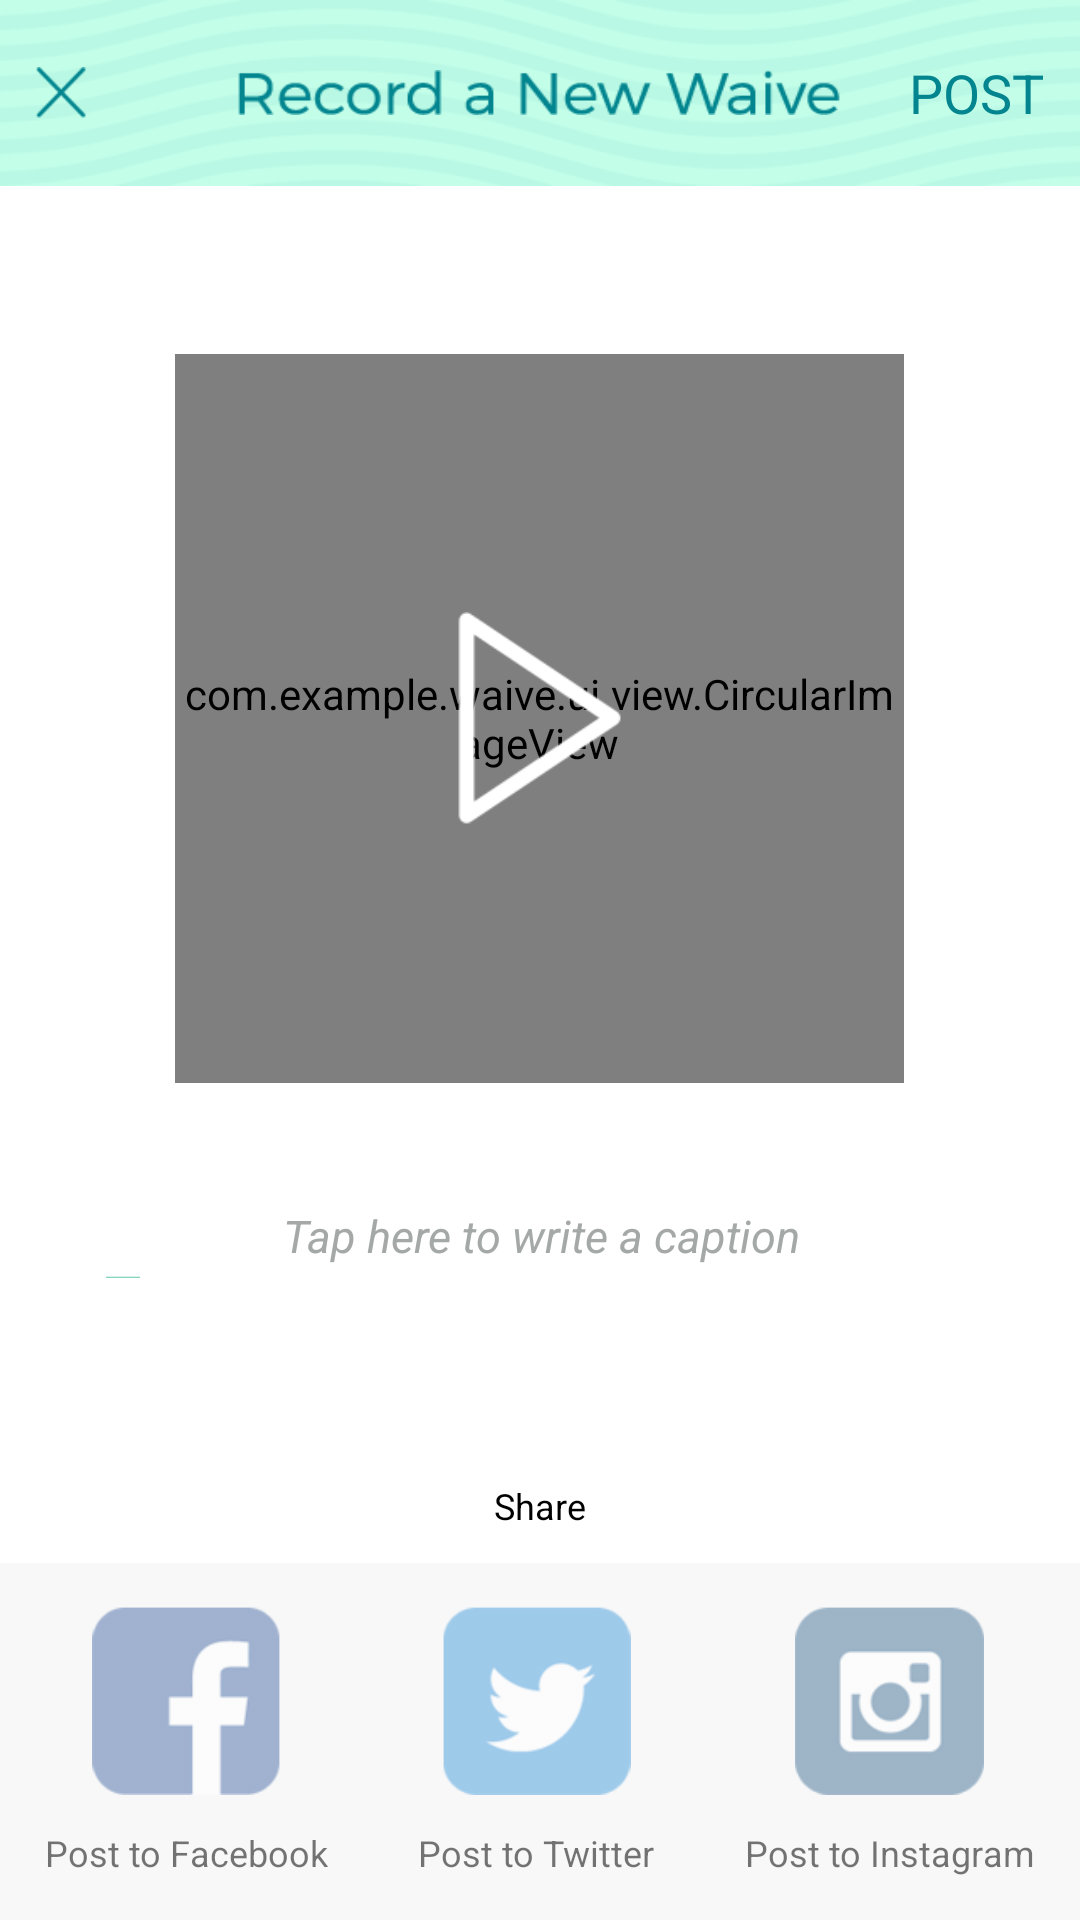

Write the Android layout XML for this screen, with the resource values it uses.
<!-- AndroidManifest.xml: application theme AppTheme -->
<!-- res/layout/activity_postvideo.xml -->
<?xml version="1.0" encoding="utf-8"?>

<RelativeLayout xmlns:android="http://schemas.android.com/apk/res/android"
    android:layout_width="match_parent"
    android:layout_height="match_parent"
    android:background="#ffffff" >
    <RelativeLayout
        android:id="@+id/navbarLayout"
        android:layout_width="match_parent"
        android:layout_height="@dimen/navbar_height">

        <ImageView
            android:id="@+id/imageView1"
            android:layout_width="match_parent"
            android:layout_height="match_parent"
            android:background="@drawable/nav_bg3" />

        <ImageView
            android:id="@+id/imageView2"
            android:layout_width="201dp"
            android:layout_height="15dp"
            android:layout_centerInParent="true"
            android:background="@drawable/record" />
                    
	      <ImageButton
	          android:id="@+id/closeButton"
	          android:layout_width="17dp"
	          android:layout_height="17dp"
	          android:layout_centerVertical="true"
	          android:layout_marginStart="12dp"
	          android:layout_alignParentStart="true"
	          android:background="@drawable/close" />

        <TextView
            android:id="@+id/nextButton"
            android:layout_width="wrap_content"
            android:layout_height="wrap_content"
            android:layout_centerVertical="true"
            android:layout_marginEnd="12dp"
            android:layout_alignParentEnd="true"
            android:textSize="18sp"
            android:textColor="@color/title_text_color"
            android:text="POST"
            android:clickable="true"/>
        
    </RelativeLayout>
    
    <RelativeLayout
        android:id="@+id/videoLayout"
        android:layout_width="wrap_content"
        android:layout_height="wrap_content"
        android:layout_centerHorizontal="true"
        android:layout_below="@+id/navbarLayout"
        android:layout_marginTop="56dp">
        
        <com.example.waive.ui.view.CircularImageView 
            android:id="@+id/videoThumbnail"
            android:layout_width="243dp"
            android:layout_height="243dp"/>
            
        <ImageButton
            android:id="@+id/playButton" 
            android:layout_width="55dp"
            android:layout_height="71dp"
            android:layout_centerInParent="true"
            android:background="@drawable/play_icon"/>
            
    </RelativeLayout>
    
    <EditText
        android:id="@+id/captionEdit"
        android:layout_width="289dp"
        android:layout_height="27dp"
        android:layout_centerHorizontal="true"
        android:layout_below="@+id/videoLayout"
        android:layout_marginTop="38dp"
        android:background="@drawable/input_bdr"
        android:hint="@string/post_caption_hint"
        android:singleLine="true"
        android:textColorHint="@color/hint_text_color"
        android:textSize="@dimen/hint_text_size"
        android:textStyle="italic"
        android:gravity="center" />
	<TextView
	    android:layout_width="wrap_content"
	    android:layout_height="wrap_content"
	    android:layout_above="@+id/bottomBar"
	    android:layout_centerHorizontal="true"
	    android:layout_marginBottom="11dp"
	    android:textSize="12sp"
	    android:textColor="#000000"
	    android:text="Share"/>	            
    
    <LinearLayout
        android:id="@+id/bottomBar"
        android:layout_width="match_parent"
        android:layout_height="119dp"
        android:layout_alignParentBottom="true"
        android:background="#f8f8f8"
        android:weightSum="3">
	    <RelativeLayout
	        android:layout_width="wrap_content"
	        android:layout_height="wrap_content"
	        android:layout_gravity="center_vertical"
	        android:layout_weight="1">
	        
	        <ImageButton
	            android:id="@+id/fbButton" 
	            android:layout_width="63dp"
	            android:layout_height="63dp"
	            android:layout_centerHorizontal="true"
	            android:background="@drawable/fb_btn_xml"/> 
			<TextView
			    android:layout_width="wrap_content"
			    android:layout_height="wrap_content"
			    android:layout_below="@+id/fbButton"
			    android:layout_centerHorizontal="true"
			    android:layout_marginTop="11dp"
			    android:textSize="12sp"
			    android:text="@string/post_fb_btn"/>	            
	    </RelativeLayout>
	    <RelativeLayout
	        android:layout_width="wrap_content"
	        android:layout_height="wrap_content"
	        android:layout_gravity="center_vertical"
	        android:layout_weight="1">
	        
	        <ImageButton 
	            android:id="@+id/twButton"
	            android:layout_width="63dp"
	            android:layout_height="63dp"
	            android:layout_centerHorizontal="true"
	            android:background="@drawable/tw_btn_xml"/>
			<TextView
			    android:layout_width="wrap_content"
			    android:layout_height="wrap_content"
			    android:layout_below="@+id/twButton"
			    android:layout_centerHorizontal="true"
			    android:layout_marginTop="11dp"
			    android:textSize="12sp"
			    android:text="@string/post_tw_btn"/>	            
	        	         
	    </RelativeLayout>
	    <RelativeLayout
	        android:layout_width="wrap_content"
	        android:layout_height="wrap_content"
	        android:layout_gravity="center_vertical"
	        android:layout_weight="1">
	        
	        <ImageButton 
	            android:id="@+id/instaButton"
	            android:layout_width="63dp"
	            android:layout_height="63dp"
	            android:layout_centerHorizontal="true"
	            android:background="@drawable/instagram_btn_xml"/>
	        
			<TextView
			    android:layout_width="wrap_content"
			    android:layout_height="wrap_content"
			    android:layout_below="@+id/instaButton"
			    android:layout_centerHorizontal="true"
			    android:layout_marginTop="11dp"
			    android:textSize="12sp"
			    android:text="@string/post_insta_btn"/>	            
	    </RelativeLayout>
    </LinearLayout>
</RelativeLayout>
<!-- resources referenced by this layout -->
<resources>
  <color name="hint_text_color">#a4a9a7</color>
  <color name="title_text_color">#02858f</color>
  <dimen name="hint_text_size">15sp</dimen>
  <dimen name="navbar_height">62dp</dimen>
  <!-- drawable close: png bitmap (drawable-hdpi, 1348 bytes) -->
  <!-- drawable fb_btn_xml (drawable-hdpi) -->
  <?xml version="1.0" encoding="utf-8"?>
  
  <selector xmlns:android="http://schemas.android.com/apk/res/android">
     <item android:drawable="@drawable/fb_btn_selected"
          android:state_pressed="true" />
      <item android:drawable="@drawable/fb_btn_norm"
          android:state_focused="true" />
      <item android:drawable="@drawable/fb_btn_norm" />
      
  </selector>
  <!-- drawable instagram_btn_xml (drawable-hdpi) -->
  <?xml version="1.0" encoding="utf-8"?>
  
  <selector xmlns:android="http://schemas.android.com/apk/res/android">
     <item android:drawable="@drawable/instagram_btn_selected"
          android:state_pressed="true" />
      <item android:drawable="@drawable/instagram_btn"
          android:state_focused="true" />
      <item android:drawable="@drawable/instagram_btn" />
      
  </selector>
  <!-- drawable nav_bg3: png bitmap (drawable-hdpi, 44223 bytes) -->
  <!-- drawable play_icon: png bitmap (drawable-hdpi, 3015 bytes) -->
  <!-- drawable record: png bitmap (drawable-hdpi, 3991 bytes) -->
  <!-- drawable tw_btn_xml (drawable-hdpi) -->
  <?xml version="1.0" encoding="utf-8"?>
  
  <selector xmlns:android="http://schemas.android.com/apk/res/android">
     <item android:drawable="@drawable/tw_btn_selected"
          android:state_pressed="true" />
      <item android:drawable="@drawable/tw_btn_"
          android:state_focused="true" />
      <item android:drawable="@drawable/tw_btn_" />
      
  </selector>
  <string name="post_caption_hint">Tap here to write a caption</string>
  <string name="post_fb_btn">Post to Facebook</string>
  <string name="post_insta_btn">Post to Instagram</string>
  <string name="post_tw_btn">Post to Twitter</string>
  <!-- drawable fb_btn_selected: png bitmap (drawable-hdpi, 3038 bytes) -->
  <!-- drawable fb_btn_norm: png bitmap (drawable-hdpi, 2986 bytes) -->
  <!-- drawable instagram_btn_selected: png bitmap (drawable-hdpi, 4055 bytes) -->
  <!-- drawable instagram_btn: png bitmap (drawable-hdpi, 4138 bytes) -->
  <!-- drawable tw_btn_selected: png bitmap (drawable-hdpi, 4359 bytes) -->
  <!-- drawable tw_btn_: png bitmap (drawable-hdpi, 4328 bytes) -->
</resources>
